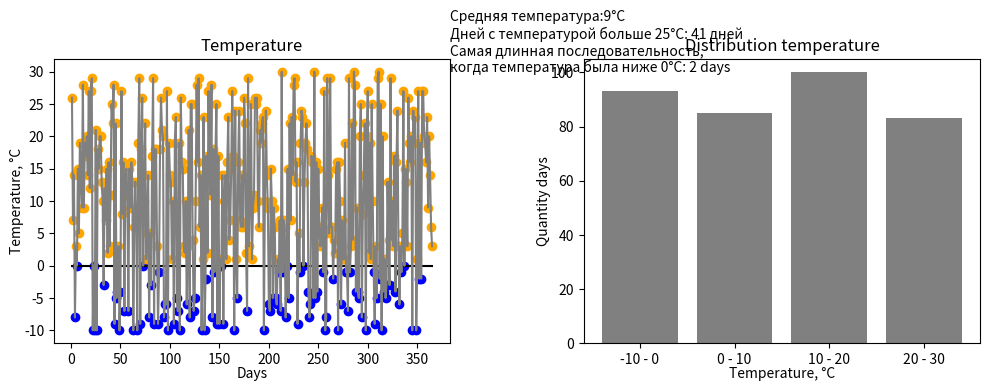

Reproduce this figure in Python.
# Задача:
# Создайте массив из 365 случайных чисел, представляющих дневную температуру (например, от −10 до 35).
# Найдите:
# Среднюю температуру за год.
# Количество дней с температурой выше 25.
# Самую длинную последовательность дней, когда температура была ниже 0.
# Визуализируйте:
# Линейный график температуры по дням.
# Гистограмму распределения температуры.
# Подсветку "холодных" и "жарких" дней на линейном графике.
import random
import matplotlib.pyplot as plt
fig, axs = plt.subplots(1, 2, figsize=(10, 4))  # 1 ряд, 2 столбца
warm_days=0
average_temp =0

days_in_year = 365
temp= [random.randint(-10, 30) for i in range(days_in_year)]
# print(f"Дневная температура: {temp}")
for i in range(len(temp)):
    if temp[i]>25:
        warm_days+=1
    average_temp+=temp[i]
average_temp=average_temp/days_in_year

max=0
count = 1
for i in range(0, days_in_year-1):
    if (temp[i]<0 and temp[i+1]<0):
        count+= 1
    else:
        if max < count:
            max = count
        count = 0
print("Средняя температура:",average_temp)
print("Дней с температурой больше 25°C:", warm_days)
print("Cамая длинная последовательность, когда температура была ниже 0°C:",max)
number_days = list(range(1,days_in_year+1))
axs[0].plot(number_days, [0]*days_in_year, color="black")
for i in range(days_in_year):
    if temp[i]<=0:
        axs[0].scatter(number_days[i], temp[i], label="Temp", color="blue")
    else:
        axs[0].scatter(number_days[i], temp[i], label="Temp", color="orange")
axs[0].plot(number_days , temp, label="Temp", color="grey")
axs[0].set_title("Temperature")
axs[0].set_xlabel("Days", fontsize=10, color='black', labelpad=0)
axs[0].set_ylabel("Temperature, °C", fontsize=10, color='black', labelpad=0)
one = two = tree = four = 0
for i in range(days_in_year):
    if temp[i]<0:
        one +=1
    elif temp[i] < 10:
        two += 1
    elif temp[i] < 20:
        tree += 1
    elif temp[i] < 30:
        four += 1


axs[1].bar(["-10 - 0", "0 - 10","10 - 20","20 - 30"] , [one,two,tree,four], label="Temp", color="grey")
axs[1].set_title("Distribution temperature")
axs[1].set_ylabel("Quantity days", fontsize=10, color='black', labelpad=0)
axs[1].set_xlabel("Temperature, °C", fontsize=10, color='black', labelpad=0)
text_stats = (f'54345')
plt.text(-2,100,f'Средняя температура:{round(average_temp)}°C\nДней с температурой больше 25°C: {warm_days} дней\n'
                f'Cамая длинная последовательность, \nкогда температура была ниже 0°C: {max} days')

plt.tight_layout()
plt.show()